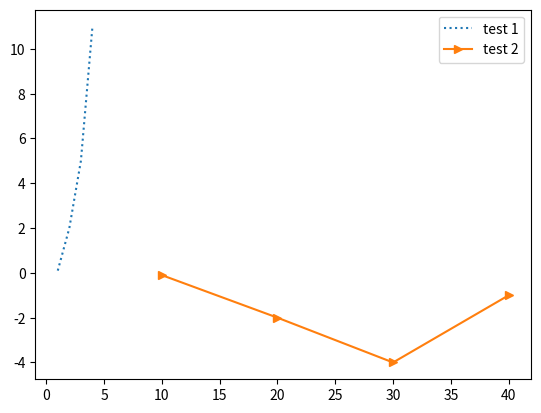

The script that saved this image:
# 複数プロットの例
import matplotlib.pyplot as plt

# 一つ目のデータ
x1 = [1, 2, 3, 4]
y1 = [0.1, 2, 5, 11]

# 二つ目のデータ
x2 = [10, 20, 30, 40]
y2 = [-0.1, -2, -4, -1]

plt.plot(x1, y1, label="test 1", linestyle=":")
plt.legend()
# 折れ線グラフ1をプロット

plt.plot(x2, y2, label="test 2", marker=">")
plt.legend()
# 折れ線グラフ2をプロット

plt.show()
# グラフを表示
# 環境によってはグラフのウィンドウを閉じないと次の命令が実行されない

plt.savefig("1Dmulti.png")
# グラフをpng形式で保存
